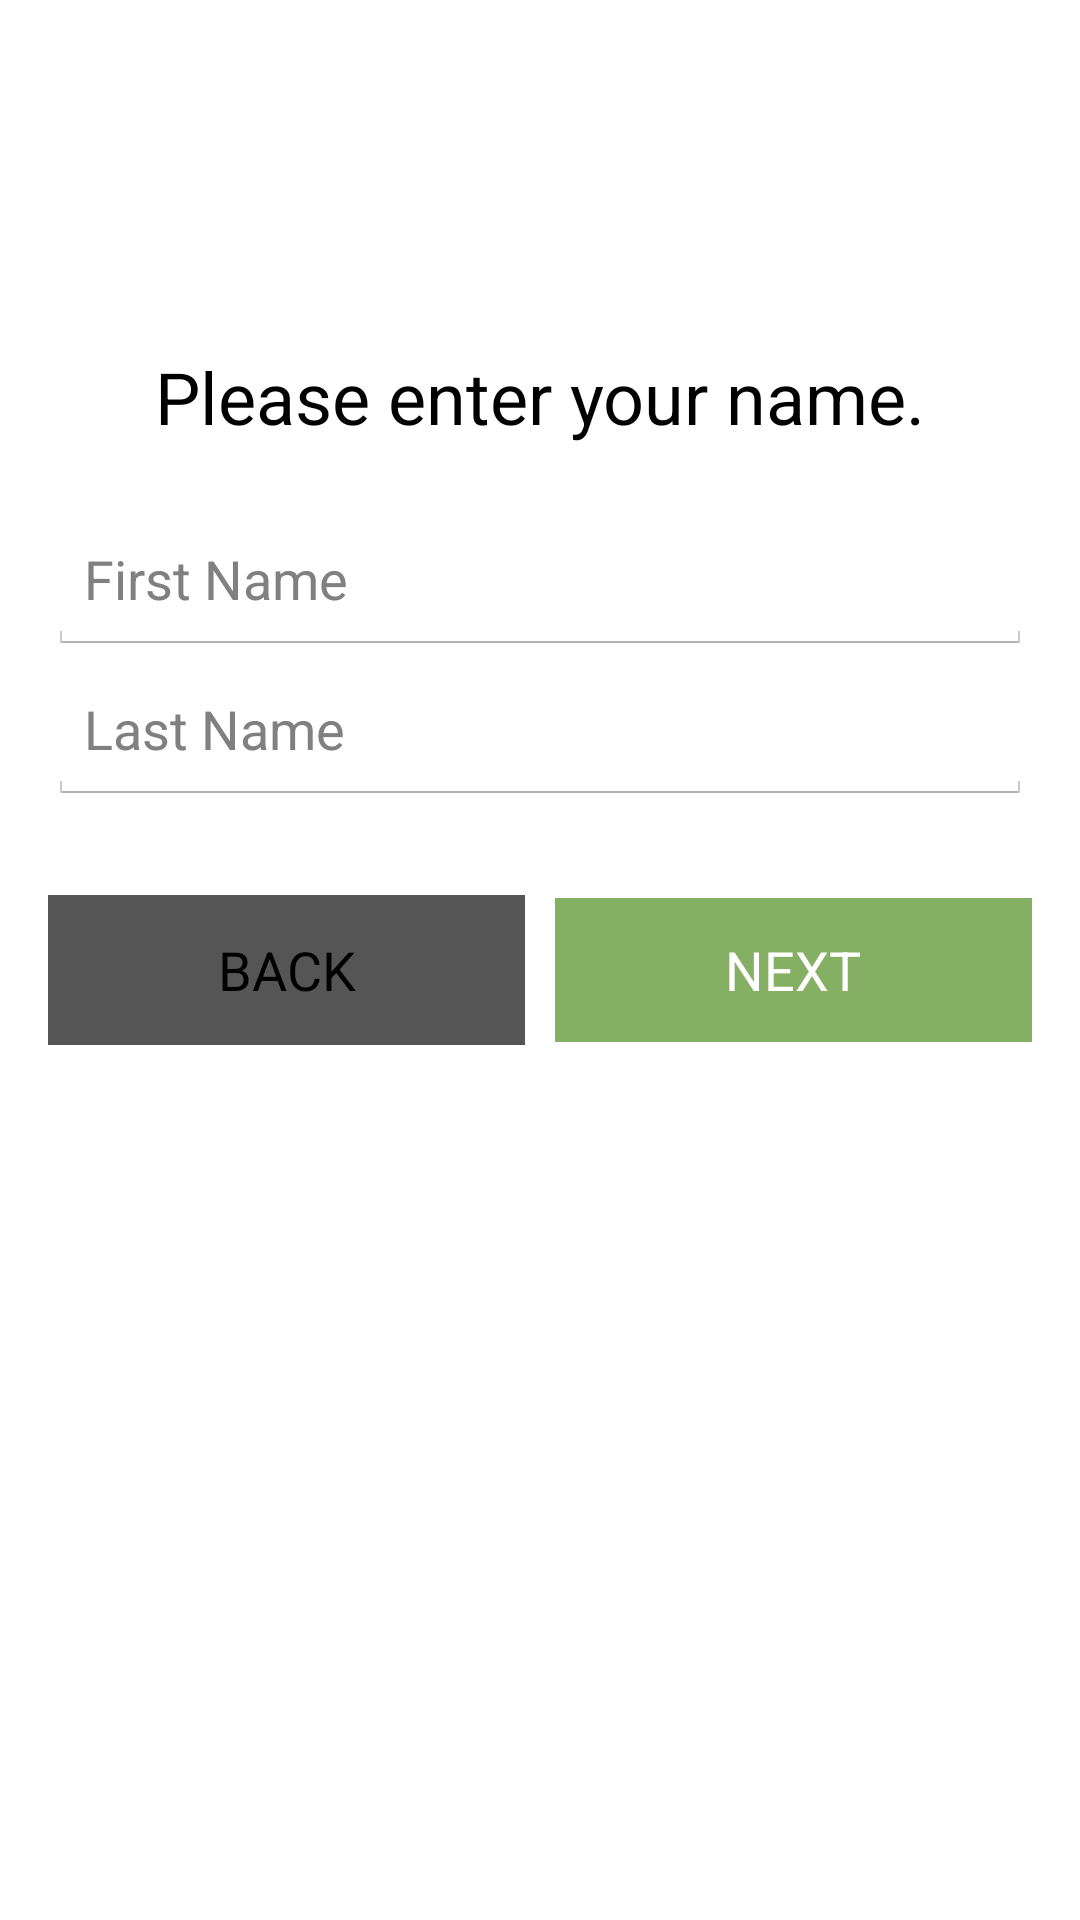

Android layout source for this screen:
<!-- AndroidManifest.xml: application theme AppTheme -->
<!-- res/layout/activity_name_entry.xml -->
<LinearLayout xmlns:android="http://schemas.android.com/apk/res/android"
    xmlns:tools="http://schemas.android.com/tools" android:layout_width="match_parent"
    android:layout_height="match_parent" android:paddingLeft="@dimen/activity_horizontal_margin"
    android:paddingRight="@dimen/activity_horizontal_margin"
    android:paddingTop="@dimen/activity_vertical_margin"
    android:paddingBottom="@dimen/activity_vertical_margin"
    tools:context="com.siliconvalleyinsight.mwork.activities.NameEntryActivity">

    <ScrollView
        android:id="@+id/name_entry_form"
        android:layout_width="match_parent"
        android:layout_height="match_parent"
        android:layout_gravity="center">

        <LinearLayout
            android:layout_width="match_parent"
            android:layout_height="wrap_content"
            android:orientation="vertical">

            <Space
                android:layout_width="10dp"
                android:layout_height="100dp"/>

            <TextView
                android:id="@+id/name_label"
                android:text="Please enter your name."
                android:textSize="24dp"
                android:textAppearance="?android:attr/textAppearanceLarge"
                android:layout_gravity="center"
                android:gravity="center"
                android:layout_width="match_parent"
                android:layout_height="fill_parent"
                android:layout_marginBottom="20dp"/>

            <EditText
                android:id="@+id/first_name"
                android:layout_width="match_parent"
                android:layout_height="50dp"
                android:hint="First Name"
                android:singleLine="true"/>

            <EditText
                android:id="@+id/last_name"
                android:layout_width="match_parent"
                android:layout_height="50dp"
                android:hint="Last Name"
                android:singleLine="true"/>

            <Space
                android:layout_width="10dp"
                android:layout_height="30dp"/>

            <LinearLayout
                android:layout_width="fill_parent"
                android:layout_height="50dp"
                android:orientation="horizontal"
                android:gravity="center">

                <Button
                    android:id="@+id/btnBack"
                    android:text="BACK"
                    android:background="@color/dark_gray"
                    android:layout_width="0dp"
                    android:layout_height="fill_parent"
                    android:layout_weight=".10"
                    android:gravity="center"
                    android:layout_marginRight="10dp"/>

                <Button
                    android:id="@+id/btnNext"
                    android:text="NEXT"
                    android:textColor="@color/white"
                    android:background="@color/green"
                    android:layout_width="0dp"
                    android:layout_height="wrap_content"
                    android:layout_weight=".10"
                    android:gravity="center"/>
            </LinearLayout>

        </LinearLayout>

    </ScrollView>

</LinearLayout>
<!-- resources referenced by this layout -->
<resources>
  <color name="dark_gray">#555555</color>
  <color name="green">#85B064</color>
  <color name="white">#ffffffff</color>
  <dimen name="activity_horizontal_margin">16dp</dimen>
  <dimen name="activity_vertical_margin">16dp</dimen>
  <style name="AppTheme" parent="android:Theme.Holo.Light.DarkActionBar">
          
      </style>
</resources>
